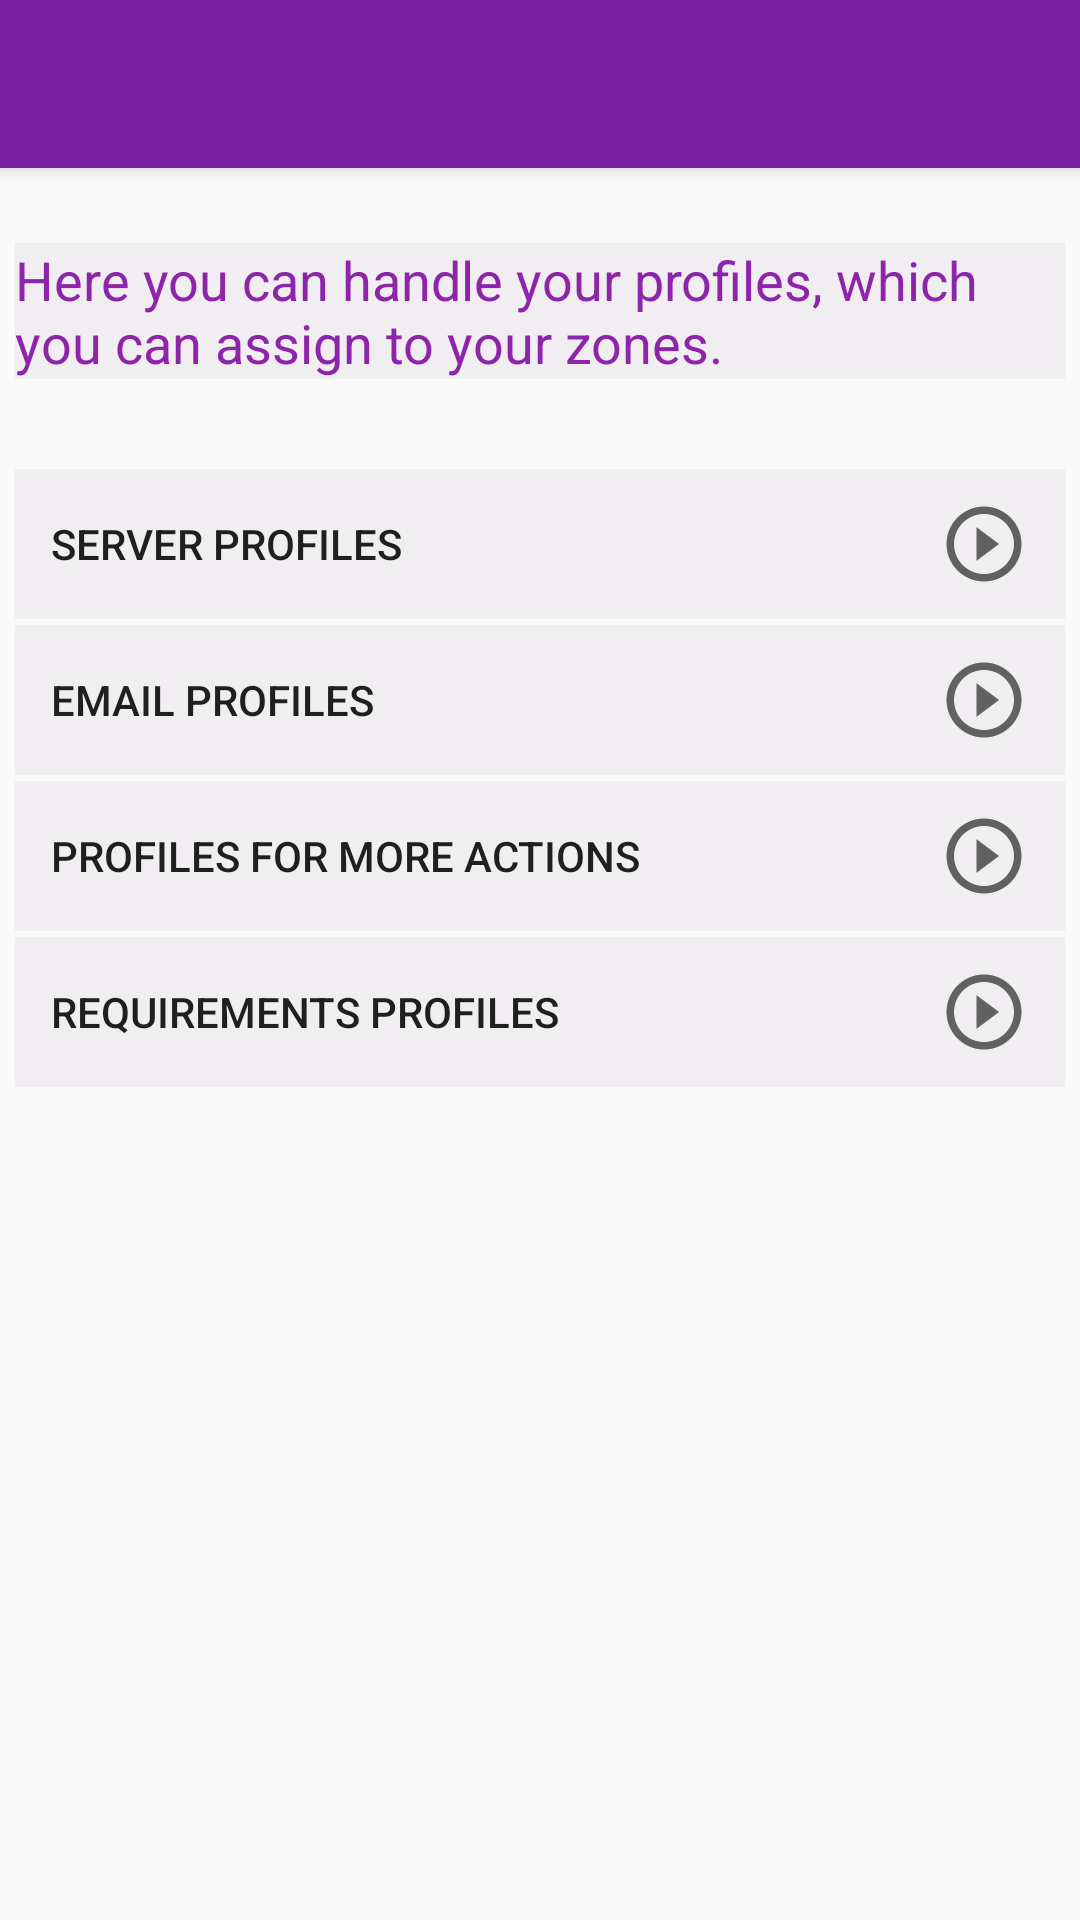

Here is an Android app screen rendered from its layout file. Give the layout XML and the strings, colors and styles it references.
<!-- AndroidManifest.xml: application theme AppTheme -->
<!-- res/layout/profiles.xml -->
<?xml version="1.0" encoding="utf-8"?>
<androidx.coordinatorlayout.widget.CoordinatorLayout xmlns:android="http://schemas.android.com/apk/res/android"
    xmlns:app="http://schemas.android.com/apk/res-auto"
    xmlns:tools="http://schemas.android.com/tools"
    android:layout_width="match_parent"
    android:layout_height="match_parent"
    android:fitsSystemWindows="true"
    tools:context=".profile.Profiles">

    <com.google.android.material.appbar.AppBarLayout
        android:layout_width="match_parent"
        android:layout_height="wrap_content"
        android:theme="@style/AppTheme.AppBarOverlay">

        <androidx.appcompat.widget.Toolbar
            android:id="@+id/toolbar"
            android:layout_width="match_parent"
            android:layout_height="?attr/actionBarSize"
            android:background="?attr/colorPrimaryDark"
            app:popupTheme="@style/AppTheme.PopupOverlay" />

    </com.google.android.material.appbar.AppBarLayout>

    <ScrollView
        android:layout_width="match_parent"
        android:layout_height="match_parent"
        android:layout_margin="5dp"
        app:layout_behavior="@string/appbar_scrolling_view_behavior"
        >

        <LinearLayout
            android:layout_width="match_parent"
            android:layout_height="252dp"
            android:orientation="vertical">

            <Space
                android:layout_width="wrap_content"
                android:layout_height="20dp" />

            <TextView
                android:layout_width="wrap_content"
                android:layout_height="wrap_content"
                android:background="#F0EEF0"
                android:text="@string/profiles"
                android:textColor="?attr/colorPrimary"
                android:textSize="18sp" />

            <Space
                android:layout_width="wrap_content"
                android:layout_height="20dp" />

            <LinearLayout
                android:id="@+id/linearLayout1"
                android:layout_width="match_parent"
                android:layout_height="wrap_content"
                android:layout_marginTop="10dp"
                android:background="#F0EEF0">

                <Button
                    style="?android:attr/borderlessButtonStyle"
                    android:id="@+id/button_onServerProfileClicked"
                    android:layout_width="match_parent"
                    android:layout_height="wrap_content"
                    android:drawableEnd="@drawable/ic_play_circle_outline_black_24dp"
                    android:gravity="start|center_vertical"
                    android:text="@string/prof_server" />

            </LinearLayout>

            <LinearLayout
                android:id="@+id/linearLayout3"
                android:layout_width="match_parent"
                android:layout_height="wrap_content"
                android:layout_marginTop="2dp"
                android:background="#F0EEF0">

                <Button
                    style="?android:attr/borderlessButtonStyle"
                    android:id="@+id/button_onMailProfileClicked"
                    android:layout_width="match_parent"
                    android:layout_height="wrap_content"
                    android:drawableEnd="@drawable/ic_play_circle_outline_black_24dp"
                    android:gravity="start|center_vertical"
                    android:text="@string/prof_mail" />

            </LinearLayout>

            <LinearLayout
                android:id="@+id/linearLayout4"
                android:layout_width="match_parent"
                android:layout_height="wrap_content"
                android:layout_marginTop="2dp"
                android:background="#F0EEF0">

                <Button
                    style="?android:attr/borderlessButtonStyle"
                    android:id="@+id/button_onMoreProfileClicked"
                    android:layout_width="match_parent"
                    android:layout_height="wrap_content"
                    android:drawableEnd="@drawable/ic_play_circle_outline_black_24dp"
                    android:gravity="start|center_vertical"
                    android:text="@string/prof_other" />

            </LinearLayout>

            <LinearLayout
                android:layout_width="match_parent"
                android:layout_height="wrap_content"
                android:layout_marginTop="2dp"
                android:background="#F0EEF0">

                <Button
                    style="?android:attr/borderlessButtonStyle"
                    android:id="@+id/button_onConditionsProfileClicked"
                    android:layout_width="match_parent"
                    android:layout_height="wrap_content"
                    android:drawableEnd="@drawable/ic_play_circle_outline_black_24dp"
                    android:gravity="start|center_vertical"
                    android:text="@string/prof_conditions" />

            </LinearLayout>

            <Space
                android:layout_width="wrap_content"
                android:layout_height="20dp" />

        </LinearLayout>
    </ScrollView>
</androidx.coordinatorlayout.widget.CoordinatorLayout>
<!-- resources referenced by this layout -->
<resources>
  <!-- drawable ic_play_circle_outline_black_24dp (drawable) -->
  <vector xmlns:android="http://schemas.android.com/apk/res/android"
          android:width="30dp"
          android:height="30dp"
          android:viewportWidth="24.0"
          android:viewportHeight="24.0">
      <path
          android:fillColor="#FF616161"
          android:pathData="M10,16.5l6,-4.5 -6,-4.5v9zM12,2C6.48,2 2,6.48 2,12s4.48,10 10,10 10,-4.48 10,-10S17.52,2 12,2zM12,20c-4.41,0 -8,-3.59 -8,-8s3.59,-8 8,-8 8,3.59 8,8 -3.59,8 -8,8z"/>
  </vector>
  <string name="prof_conditions">Requirements profiles</string>
  <string name="prof_mail">Email profiles</string>
  <string name="prof_other">Profiles for more actions</string>
  <string name="prof_server">Server profiles</string>
  <string name="profiles">Here you can handle your profiles, which you can assign to your zones.</string>
  <style name="AppTheme.AppBarOverlay" parent="ThemeOverlay.AppCompat.Dark.ActionBar" />
  <style name="AppTheme.PopupOverlay" parent="ThemeOverlay.AppCompat.Light" />
  <style name="AppTheme" parent="Theme.AppCompat.Light.NoActionBar">
          <item name="colorPrimary">@color/colorPrimary</item>
          <item name="colorPrimaryDark">@color/colorPrimaryDark</item>
          <item name="colorAccent">@color/colorAccent</item>
      </style>
  <color name="colorPrimary">#8e24aa</color>
  <color name="colorPrimaryDark">#7b1fa2</color>
  <color name="colorAccent">#2ecc71</color>
</resources>
